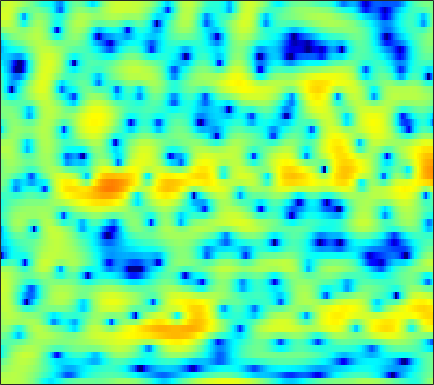

Values plotted in this chart, from the file beside it:
2.7695, 2.7522, 2.7333, 2.7203, 2.7115, 2.6864, 2.638, 2.586, 2.4746, 2.2986, 2.0333, 1.7674, 1.3195, 0.75946, 0.26055, -0.53848, -1.4981, -2.3187, -3.4983, -4.7241, -5.9608, -6.8059, -7.6017, -7.8066
2.091, 2.246, 2.421, 2.554, 2.624, 2.675, 2.674, 2.635, 2.529, 2.355, 2.115, 1.889, 1.524, 1.085, 0.7107, 0.1538, -0.4658, -0.9696, -1.687, -2.454, -3.264, -3.901, -4.799, -5.762
-0.06341, 0.4363, 1.015, 1.496, 1.797, 2.12, 2.356, 2.474, 2.555, 2.55, 2.46, 2.336, 2.094, 1.767, 1.468, 1, 0.4574, 0.001541, -0.6648, -1.396, -2.187, -2.82, -3.71, -4.65
-1.889, -1.199, -0.3355, 0.4513, 0.9797, 1.594, 2.1, 2.404, 2.705, 2.886, 2.948, 2.915, 2.762, 2.484, 2.193, 1.698, 1.077, 0.5285, -0.3103, -1.268, -2.336, -3.195, -4.386, -5.569
-6.223, -4.572, -2.705, -1.171, -0.2049, 0.8713, 1.74, 2.269, 2.821, 3.21, 3.447, 3.527, 3.505, 3.336, 3.109, 2.668, 2.055, 1.473, 0.5172, -0.6777, -2.167, -3.523, -5.77, -8.749
-5.7, -4.622, -3.301, -2.146, -1.391, -0.5269, 0.1927, 0.6542, 1.172, 1.592, 1.915, 2.096, 2.256, 2.32, 2.3, 2.177, 1.939, 1.686, 1.25, 0.7053, 0.07373, -0.439, -1.145, -1.817
-2.716, -2.568, -2.388, -2.24, -2.151, -2.059, -1.963, -1.849, -1.617, -1.266, -0.8113, -0.4276, 0.09959, 0.5927, 0.9112, 1.247, 1.475, 1.571, 1.605, 1.539, 1.4, 1.257, 1.035, 0.7999
-0.7759, -0.9185, -1.326, -2.034, -2.803, -4.222, -6.165, -7.88, -9.582, -8.694, -6.103, -4.196, -2.106, -0.5211, 0.3895, 1.299, 1.925, 2.237, 2.479, 2.548, 2.482, 2.364, 2.14, 1.868
0.9452, 1.004, 0.8156, 0.2873, -0.3393, -1.468, -2.908, -4.038, -5.01, -4.622, -3.137, -1.846, -0.291, 0.9247, 1.611, 2.248, 2.592, 2.668, 2.555, 2.231, 1.725, 1.25, 0.5495, -0.1398
1.429, 1.779, 2.048, 2.112, 2.049, 1.873, 1.641, 1.472, 1.322, 1.293, 1.381, 1.499, 1.676, 1.823, 1.881, 1.843, 1.615, 1.278, 0.5795, -0.4708, -1.971, -3.478, -6.137, -9.653
1.894, 2.288, 2.624, 2.761, 2.739, 2.575, 2.299, 2.051, 1.69, 1.329, 1.012, 0.814, 0.6248, 0.5045, 0.4445, 0.3507, 0.1815, -0.03258, -0.4999, -1.227, -2.263, -3.252, -4.844, -6.478
2.709, 2.98, 3.104, 2.973, 2.708, 2.123, 1.301, 0.5382, -0.6671, -1.993, -3.265, -4.008, -4.493, -4.295, -3.83, -3.047, -2.243, -1.692, -1.099, -0.7022, -0.4722, -0.3841, -0.3556, -0.3493
3.16, 3.26, 3.115, 2.65, 2.094, 1.044, -0.4225, -1.848, -4.255, -7.525, -12.37, -18.62, -29.93, -15.77, -11.88, -8.543, -6.129, -4.654, -3.012, -1.644, -0.5348, 0.1467, 0.8886, 1.454
3.49, 3.436, 3.13, 2.527, 1.88, 0.7447, -0.7299, -2.053, -4.107, -6.523, -9.12, -11.02, -13.16, -14.51, -14.58, -12.96, -10.11, -7.964, -5.452, -3.363, -1.665, -0.6337, 0.4893, 1.341
3.953, 3.796, 3.428, 2.857, 2.285, 1.34, 0.193, -0.8191, -2.373, -4.152, -6.219, -8.006, -10.8, -13.99, -15.57, -13.82, -10.23, -7.86, -5.316, -3.319, -1.766, -0.8347, 0.1498, 0.8807
3.824, 3.635, 3.273, 2.8, 2.364, 1.679, 0.8843, 0.2214, -0.7045, -1.653, -2.594, -3.245, -3.953, -4.382, -4.472, -4.23, -3.61, -3.038, -2.222, -1.446, -0.808, -0.4372, -0.1114, 0.03974
3.275, 3.107, 2.812, 2.443, 2.115, 1.594, 0.9945, 0.5207, -0.1237, -0.7387, -1.21, -1.445, -1.564, -1.447, -1.225, -0.8224, -0.3717, -0.02829, 0.3774, 0.6377, 0.698, 0.5703, 0.1324, -0.649
1.585, 1.54, 1.473, 1.325, 1.125, 0.7097, 0.07253, -0.5626, -1.652, -2.86, -3.854, -4.136, -3.636, -2.384, -1.27, 0.149, 1.309, 2.008, 2.702, 3.063, 3.095, 2.867, 2.185, 0.9741
-5.865, -5.364, -4.418, -3.569, -3.144, -2.946, -3.267, -3.92, -5.461, -8.226, -13.56, -20.42, -13.21, -6.935, -4.032, -1.322, 0.613, 1.701, 2.741, 3.412, 3.752, 3.81, 3.639, 3.205
-24.74, -16.84, -11.96, -9.097, -7.654, -6.41, -5.735, -5.526, -5.498, -5.692, -5.778, -5.588, -4.868, -3.697, -2.668, -1.326, -0.1017, 0.7004, 1.571, 2.254, 2.739, 2.984, 3.167, 3.212
-12.22, -11.48, -10.06, -8.641, -7.649, -6.518, -5.612, -5.064, -4.507, -4.034, -3.582, -3.237, -2.711, -2.111, -1.623, -0.9151, -0.2, 0.3105, 0.9676, 1.557, 2.058, 2.368, 2.687, 2.909
-9.293, -8.725, -7.8, -6.76, -6.002, -5.07, -4.273, -3.761, -3.229, -2.811, -2.516, -2.347, -2.141, -1.907, -1.695, -1.311, -0.7982, -0.3515, 0.3184, 0.99, 1.617, 2.029, 2.488, 2.823
-9.969, -8.547, -6.774, -5.187, -4.179, -3.072, -2.236, -1.797, -1.425, -1.334, -1.532, -1.841, -2.467, -3.215, -3.689, -3.912, -3.374, -2.516, -1.147, 0.1782, 1.308, 1.99, 2.68, 3.12
-11.27, -8.235, -5.228, -3.102, -1.883, -0.6351, 0.2241, 0.6187, 0.8263, 0.6261, -0.0003217, -0.8363, -2.61, -5.601, -9.389, -23.49, -12.84, -6.966, -2.748, -0.1644, 1.529, 2.386, 3.093, 3.409
-5.228, -4.141, -2.671, -1.294, -0.4108, 0.5565, 1.252, 1.613, 1.831, 1.763, 1.413, 0.9395, 0.08824, -0.9629, -1.675, -2.187, -1.865, -1.113, 0.05757, 1.136, 1.928, 2.279, 2.403, 2.123
-3.979, -3.197, -2.169, -1.226, -0.5663, 0.1772, 0.7646, 1.101, 1.411, 1.584, 1.593, 1.533, 1.393, 1.232, 1.128, 1.093, 1.173, 1.298, 1.5, 1.692, 1.742, 1.657, 1.32, 0.6371
-4.992, -4.063, -2.962, -2.043, -1.458, -0.8045, -0.2617, 0.04981, 0.394, 0.6466, 0.8255, 0.9303, 1.012, 1.086, 1.117, 1.152, 1.205, 1.225, 1.282, 1.302, 1.277, 1.208, 1.016, 0.6703
-5.602, -4.559, -3.586, -2.839, -2.446, -2.028, -1.707, -1.477, -1.197, -0.9509, -0.686, -0.5245, -0.3407, -0.2217, -0.1444, -0.1064, -0.1077, -0.09822, -0.08306, -0.03208, 0.1312, 0.304, 0.5861, 0.9098
-3.945, -3.514, -3.247, -3.3, -3.503, -3.834, -4.157, -4.208, -4.028, -3.619, -3.086, -2.769, -2.391, -2.224, -2.156, -2.231, -2.475, -2.685, -3.073, -3.281, -3.084, -2.541, -1.379, 0.04199
-1.597, -1.884, -2.521, -3.799, -5.176, -7.871, -11.4, -13.13, -11.5, -8.587, -6.783, -5.922, -5.318, -5.07, -5.118, -5.262, -5.703, -6.423, -8.219, -11.74, -17.04, -12.97, -6.308, -2.031
-0.3929, -0.6331, -1.387, -2.653, -4.065, -6.506, -9.363, -10.67, -10.19, -8.744, -8.216, -8.271, -9.307, -10.71, -11.43, -10.76, -9.142, -8.282, -7.547, -7.394, -6.776, -5.508, -2.969, -0.3559
-0.1759, 0.09129, 0.05468, -0.2688, -0.7035, -1.434, -2.194, -2.787, -3.515, -4.38, -5.418, -6.675, -9.131, -12.89, -15.44, -12.88, -8.848, -6.53, -4.343, -2.689, -1.329, -0.4017, 0.7741, 1.848
-0.6089, 0.1139, 0.7096, 0.975, 1.001, 0.7914, 0.46, 0.09346, -0.4461, -1.123, -1.817, -2.447, -3.161, -3.672, -3.742, -3.421, -2.681, -1.931, -0.9634, -0.01108, 0.7533, 1.257, 1.762, 2.017
-0.3035, 0.3942, 1.101, 1.462, 1.569, 1.511, 1.265, 0.997, 0.5461, 0.06577, -0.45, -0.7451, -1.021, -1.129, -1.038, -0.7779, -0.3459, 0.04012, 0.5369, 1.015, 1.345, 1.484, 1.478, 1.209
1.212, 1.629, 1.968, 2.111, 2.072, 1.871, 1.435, 0.9986, 0.248, -0.5992, -1.436, -1.938, -2.336, -2.246, -1.927, -1.217, -0.4078, 0.1651, 0.8539, 1.323, 1.618, 1.651, 1.457, 0.988
2.407, 2.553, 2.627, 2.583, 2.429, 2.014, 1.335, 0.592, -0.7412, -2.624, -5.163, -7.591, -10.36, -9.128, -6.646, -3.736, -1.583, -0.3883, 0.8066, 1.566, 1.975, 2.073, 1.932, 1.49
1.536, 1.662, 1.881, 1.991, 1.967, 1.708, 1.186, 0.5572, -0.6361, -2.311, -4.634, -6.652, -8.801, -7.835, -5.783, -3.147, -1.117, 0.03116, 1.133, 1.866, 2.204, 2.262, 2.075, 1.592
-2.422, -1.561, -0.4658, 0.3684, 0.7934, 1.112, 1.117, 0.9605, 0.546, -0.0213, -0.5887, -0.9744, -1.198, -1.019, -0.656, 0.04291, 0.7983, 1.344, 1.902, 2.261, 2.376, 2.268, 1.863, 1.141
-8.162, -5.12, -2.582, -0.9417, -0.1223, 0.5891, 0.9322, 1.013, 0.9474, 0.7469, 0.5199, 0.378, 0.3085, 0.3968, 0.5993, 0.9759, 1.442, 1.792, 2.209, 2.456, 2.518, 2.385, 1.939, 1.151
-3.906, -2.892, -1.621, -0.6058, -0.05971, 0.379, 0.5367, 0.4657, 0.1712, -0.3106, -0.9273, -1.35, -1.777, -1.854, -1.582, -0.8843, 0.02662, 0.6944, 1.508, 2.091, 2.431, 2.513, 2.367, 1.942
-0.9426, -0.5998, -0.1818, 0.1351, 0.2726, 0.2616, 0.03657, -0.3208, -1.103, -2.287, -4.074, -5.892, -9.053, -11.13, -9.573, -5.889, -2.909, -1.238, 0.4273, 1.591, 2.313, 2.638, 2.807, 2.707
-0.2789, -0.1178, -0.01859, -0.03306, -0.1097, -0.2891, -0.6319, -0.9948, -1.694, -2.754, -4.244, -5.764, -8.133, -9.405, -8.207, -5.23, -2.534, -0.9344, 0.6701, 1.799, 2.515, 2.818, 2.966, 2.862
-0.7694, -0.9503, -1.271, -1.618, -1.851, -2.055, -2.161, -2.18, -2.167, -2.179, -2.216, -2.206, -2.109, -1.731, -1.244, -0.3521, 0.6456, 1.363, 2.16, 2.716, 3.017, 3.052, 2.857, 2.422
-1.781, -2.662, -4.034, -5.448, -6.304, -6.78, -6.188, -5.36, -4.099, -2.853, -1.765, -1.013, -0.078, 0.7891, 1.421, 2.197, 2.87, 3.291, 3.686, 3.842, 3.724, 3.444, 2.782, 1.784
-2.746, -4.362, -7.237, -11.76, -17.72, -27.99, -14.37, -10.35, -6.984, -4.565, -2.636, -1.416, 0.05423, 1.35, 2.203, 3.175, 3.95, 4.37, 4.713, 4.761, 4.458, 3.981, 2.962, 1.401
-3.09, -4.439, -6.574, -8.807, -10.24, -11.35, -10.96, -10.1, -8.571, -6.844, -4.942, -3.563, -1.733, -0.02206, 1.117, 2.468, 3.559, 4.178, 4.726, 4.936, 4.785, 4.399, 3.509, 2.143
-3.9, -5.05, -6.801, -8.675, -10.13, -11.98, -13.57, -14.35, -14.29, -12.89, -10.53, -8.421, -5.657, -3.143, -1.415, 0.5528, 2.131, 3.079, 3.994, 4.536, 4.72, 4.626, 4.196, 3.461
-5.543, -6.637, -8.363, -10.6, -12.7, -16.27, -21.55, -27.66, -40.98, -27.08, -19.76, -15.21, -10.32, -6.337, -3.892, -1.246, 0.8249, 2.053, 3.296, 4.131, 4.597, 4.735, 4.647, 4.277
-7.371, -7.985, -9.118, -10.7, -12.3, -15.04, -18.57, -21.86, -27.26, -30.08, -21.3, -16.06, -10.64, -6.598, -4.162, -1.536, 0.5225, 1.742, 3.013, 3.894, 4.438, 4.65, 4.687, 4.461
-9.281, -8.961, -8.883, -9.152, -9.564, -10.27, -11.11, -11.63, -11.92, -11.36, -9.824, -8.264, -5.997, -3.775, -2.225, -0.4422, 1.042, 1.946, 2.902, 3.575, 3.986, 4.132, 4.136, 3.935
-10.63, -9.342, -8.092, -7.268, -6.825, -6.425, -6.094, -5.827, -5.373, -4.744, -3.901, -3.135, -2.049, -0.913, -0.1047, 0.8877, 1.734, 2.252, 2.764, 3.088, 3.222, 3.204, 3.042, 2.756
-9.25, -7.703, -6.039, -4.788, -4.059, -3.297, -2.672, -2.267, -1.742, -1.211, -0.652, -0.1981, 0.4245, 1.034, 1.455, 1.962, 2.345, 2.541, 2.65, 2.573, 2.31, 2.003, 1.464, 0.8416
-5.037, -3.88, -2.624, -1.651, -1.09, -0.5088, -0.09592, 0.1413, 0.4056, 0.6695, 0.9596, 1.197, 1.568, 1.946, 2.224, 2.516, 2.676, 2.682, 2.508, 2.071, 1.342, 0.5813, -0.7254, -2.355
-0.4021, 0.203, 0.8315, 1.255, 1.429, 1.473, 1.315, 1.101, 0.7329, 0.3993, 0.2534, 0.3222, 0.6661, 1.197, 1.619, 2.082, 2.363, 2.402, 2.188, 1.638, 0.6886, -0.3441, -2.236, -5.007
2.856, 3.1, 3.276, 3.223, 3.005, 2.42, 1.459, 0.4392, -1.361, -3.611, -5.541, -5.634, -3.963, -1.874, -0.596, 0.6514, 1.399, 1.668, 1.66, 1.283, 0.5487, -0.2132, -1.528, -3.075
4.162, 4.327, 4.369, 4.156, 3.795, 2.991, 1.724, 0.3766, -2.141, -5.895, -10.88, -11.29, -6.866, -3.494, -1.833, -0.3878, 0.4056, 0.6896, 0.7297, 0.4297, -0.1576, -0.7565, -1.743, -2.852
3.674, 3.989, 4.205, 4.173, 3.976, 3.486, 2.717, 1.984, 0.8585, -0.2829, -1.147, -1.451, -1.427, -1.11, -0.8622, -0.6373, -0.6078, -0.7213, -1.026, -1.505, -2.148, -2.768, -3.765, -5.101
2.514, 3.094, 3.612, 3.862, 3.893, 3.742, 3.416, 3.078, 2.539, 1.956, 1.369, 0.9376, 0.3972, -0.185, -0.6689, -1.423, -2.277, -2.968, -3.874, -4.608, -5.122, -5.415, -5.863, -6.582
